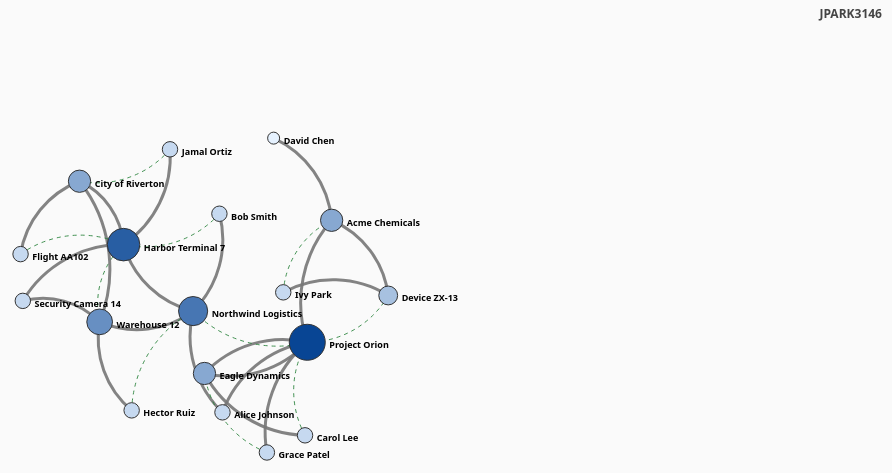
D3 v5 page, settled after 480 driven frames (8 s of simulated time); the page loaded 1 data file(s).


    
    d3.dsv(",", "../data/relationships_min.csv", function(d) {
      return {
        source: d.source,
        target: d.target,
        value: +d.value
      }
    }).then(function(data) {
    
      var links = data;
    
      var nodes = {};
    
      // compute the distinct nodes from the links.
      links.forEach(function(link) {
          link.source = nodes[link.source] || (nodes[link.source] = {name: link.source});
          link.target = nodes[link.target] || (nodes[link.target] = {name: link.target});
      });
    
      var width = 1200,
          height = 700;
      
      //scale of degree
      Object.values(nodes).forEach(function(n){ n.degree = 0; });
      links.forEach(function(l){ l.source.degree += 1; l.target.degree += 1; });
        
      var degExtent = d3.extent(Object.values(nodes), function(n){ return n.degree; });
      if (degExtent[0] === degExtent[1]) degExtent = [degExtent[0], degExtent[0] + 1];
        
      var rScale = d3.scaleLinear().domain(degExtent).range([6, 18]); // avoid extremes
      var colorInterp = d3.interpolateRgb("#e6f2ff", "#084594");
      var colorScale  = d3.scaleLinear().domain(degExtent).range([0, 1]);
      
      //###### simulation
      var simulation = d3.forceSimulation()
          .nodes(d3.values(nodes))
          .force("link", d3.forceLink(links).distance(100))
          .force('center', d3.forceCenter(width / 2, height / 2))
          .force("x", d3.forceX())
          .force("y", d3.forceY())
          .force("charge", d3.forceManyBody().strength(-250))
          .alphaTarget(1)
          .on("tick", tick);
      //SVG
      var svg = d3.select("body").append("svg")
          .attr("width", width)
          .attr("height", height);
        
        //GT Username added 
      svg.append("text")
          .attr("id", "credit")
          .attr("x", width - 10)
          .attr("y", 18)
          .attr("text-anchor", "end")
          .text("JPARK3146");
      // add the links
      var path = svg.append("g")
          .attr("class","links")
          .selectAll("path")
          .data(links)
          .enter().append("path")
          .attr("class","link")
          .style("stroke", function(d){ return d.value === 1 ? "#2e8540" : "#777"; })
          .style("stroke-width", function(d){ return d.value === 1 ? 1 : 3; })
          .style("stroke-dasharray", function(d){ return d.value === 1 ? "4,4" : null; });
          ;
    
      // define the nodes
      var node = svg.selectAll("g.node")
          .data(simulation.nodes())
          .enter().append("g")
          .attr("class", "node")
          .call(
              d3.drag()
                .on("start", dragstarted)
                .on("drag", dragged)
                .on("end", dragended)
          )
          .on("dblclick", unpin);
    
      // add the nodes
      node.append("circle")
          .attr("id", d => d.name.replace(/\W+/g, "").toLowerCase())
          .attr("r",  d => rScale(d.degree))
          .attr("fill", d => colorInterp(colorScale(d.degree)));

      node.append("text")
          .attr("class", "nlabel")
          .attr("dx", function(d){ return rScale(d.degree) + 4; })
          .attr("dy", -2)
          .text(function(d){ return d.name; });

        
      // add the curvy lines
      function tick() {
          path.attr("d", function(d) {
              var dx = d.target.x - d.source.x,
                  dy = d.target.y - d.source.y,
                  dr = Math.sqrt(dx * dx + dy * dy);
              return "M" +
                  d.source.x + "," +
                  d.source.y + "A" +
                  dr + "," + dr + " 0 0,1 " +
                  d.target.x + "," +
                  d.target.y;
          });
    
          node.attr("transform", function(d) {
              return "translate(" + d.x + "," + d.y + ")"; 
          });
      };
    
      function dragstarted(d) {
          if (!d3.event.active) simulation.alphaTarget(0.3).restart();
          d.fx = d.x;
          d.fy = d.y;
          d.pinned = true;
          d3.select(this).classed("pinned", true);
          d3.select(this).select("circle").attr("fill", "#ffd400");
      }
    
      function dragged(d) {
          d.fx = d3.event.x;
          d.fy = d3.event.y;
      };
    
      function dragended(d) {
          if (!d3.event.active) simulation.alphaTarget(0);
          if (d.pinned) { d.fx = d.x; d.fy = d.y; }
      }
      function unpin(d) {
          d.pinned = false;
          d.fx = null; d.fy = null;
          d3.select(this).classed("pinned", false);
          d3.select(this).select("circle")
            .attr("fill", colorInterp(colorScale(d.degree))); 
      }
      
    }).catch(function(err){ console.error("Load error:", err); });
    
    

### data: ../data/relationships_min.csv
source, target, value
Alice Johnson, Northwind Logistics, 0
Alice Johnson, Project Orion, 0
Bob Smith, Northwind Logistics, 0
Bob Smith, Harbor Terminal 7, 1
Carol Lee, Eagle Dynamics, 0
Carol Lee, Project Orion, 1
David Chen, Acme Chemicals, 0
Eagle Dynamics, Project Orion, 0
Northwind Logistics, Harbor Terminal 7, 0
Northwind Logistics, Warehouse 12, 0
Warehouse 12, Harbor Terminal 7, 1
City of Riverton, Harbor Terminal 7, 0
City of Riverton, Warehouse 12, 0
Acme Chemicals, Device ZX-13, 0
Device ZX-13, Project Orion, 1
Flight AA102, Harbor Terminal 7, 1
Flight AA102, City of Riverton, 0
Grace Patel, Project Orion, 0
Grace Patel, Eagle Dynamics, 1
Hector Ruiz, Northwind Logistics, 1
Hector Ruiz, Warehouse 12, 0
Ivy Park, Acme Chemicals, 1
Ivy Park, Device ZX-13, 0
Jamal Ortiz, City of Riverton, 1
Jamal Ortiz, Harbor Terminal 7, 0
Project Orion, Acme Chemicals, 0
Project Orion, Eagle Dynamics, 0
Project Orion, Northwind Logistics, 1
Security Camera 14, Warehouse 12, 0
Security Camera 14, Harbor Terminal 7, 0